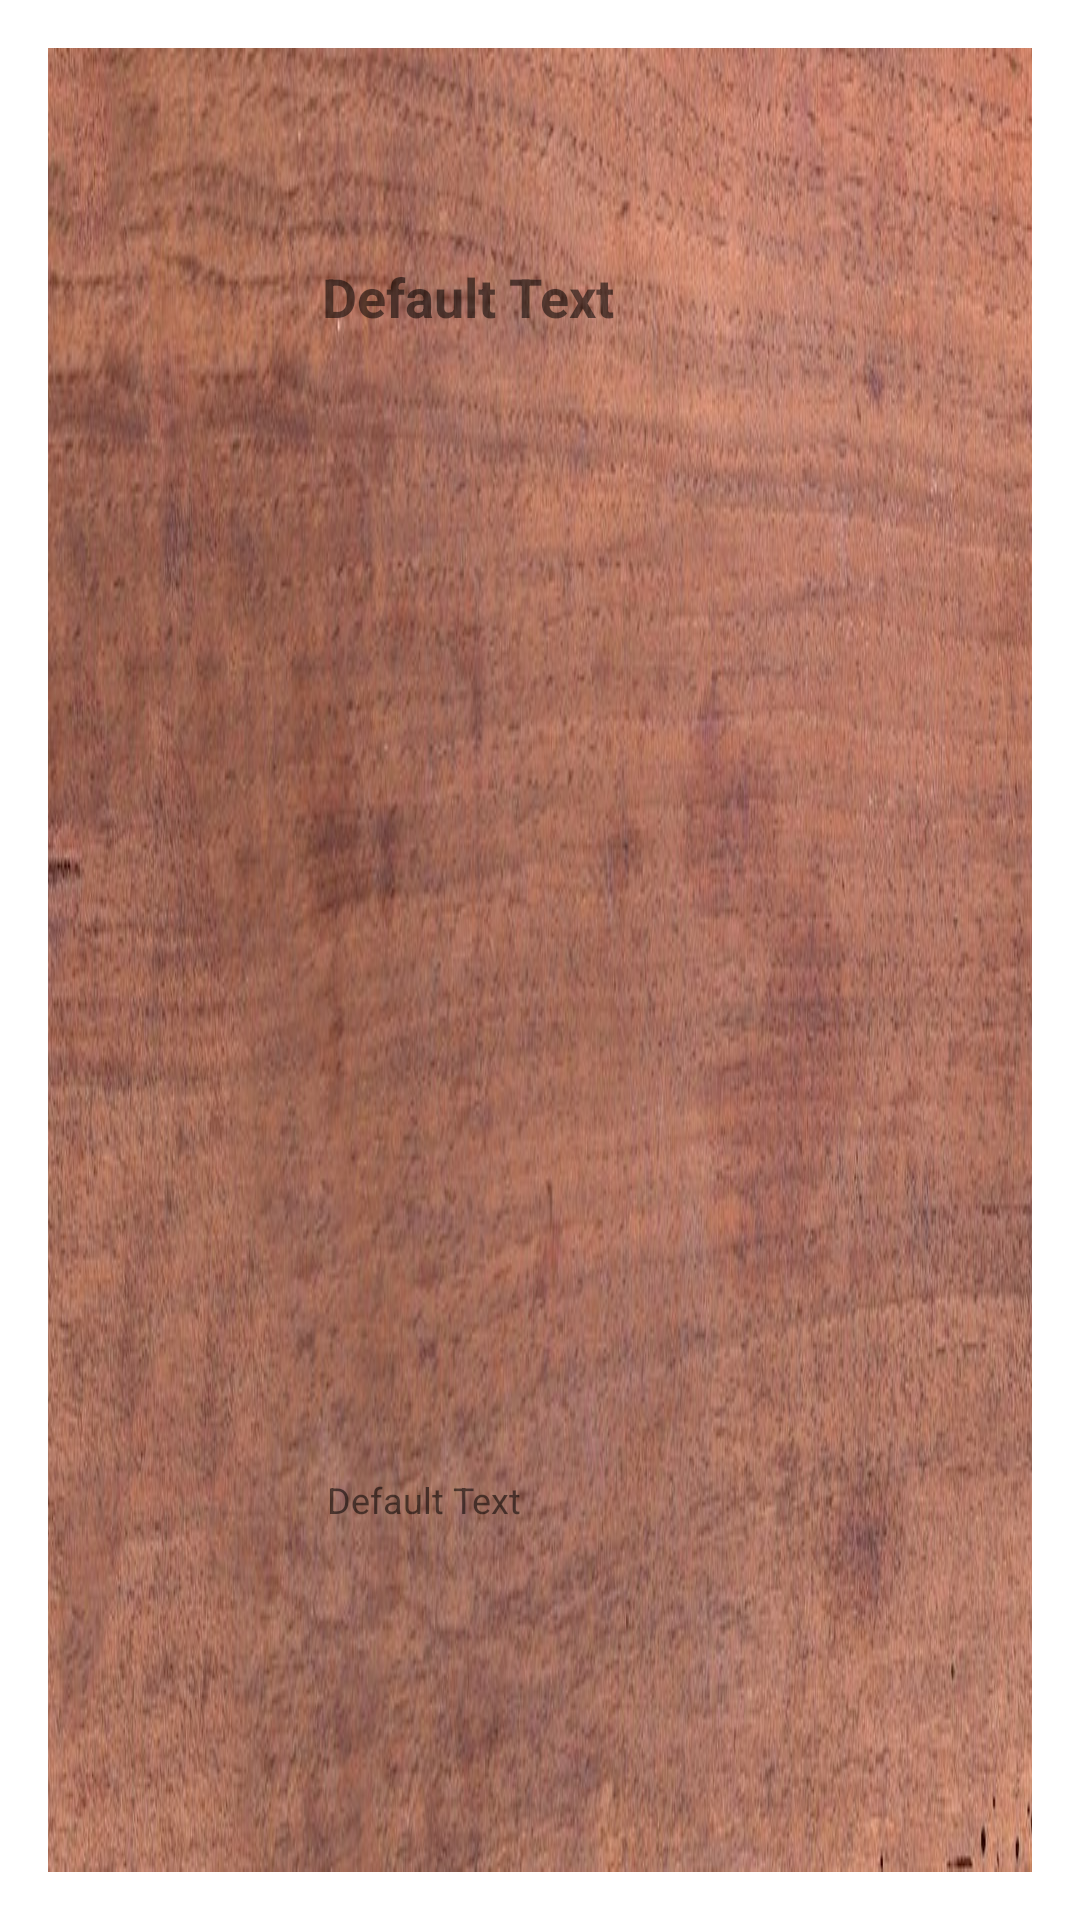

Layout XML and referenced resources for this Android screen:
<!-- AndroidManifest.xml: application theme Theme.AndroidERestaurant -->
<!-- res/layout/lyo_rec_view_cell.xml -->
<?xml version="1.0" encoding="utf-8"?>
<androidx.constraintlayout.widget.ConstraintLayout xmlns:android="http://schemas.android.com/apk/res/android"
    xmlns:app="http://schemas.android.com/apk/res-auto"
    xmlns:tools="http://schemas.android.com/tools"
    android:id="@+id/rec_view_cell_global"
    android:layout_width="match_parent"
    android:layout_height="wrap_content">

    <androidx.constraintlayout.widget.ConstraintLayout
        android:id="@+id/cell_frame"
        android:layout_width="match_parent"
        android:layout_height="match_parent"
        android:layout_marginStart="16dp"
        android:layout_marginTop="16dp"
        android:layout_marginEnd="16dp"
        android:layout_marginBottom="16dp"
        android:background="@drawable/meal_cell"
        app:layout_constraintBottom_toBottomOf="parent"
        app:layout_constraintEnd_toEndOf="parent"
        app:layout_constraintHorizontal_bias="1.0"
        app:layout_constraintStart_toStartOf="parent"
        app:layout_constraintTop_toTopOf="parent"
        app:layout_constraintVertical_bias="0.0">

        <TextView
            android:id="@+id/cell_title"
            android:layout_width="182dp"
            android:layout_height="44dp"
            android:text="@string/defaultText"
            android:textSize="18sp"
            android:textStyle="bold"
            app:layout_constraintBottom_toBottomOf="parent"
            app:layout_constraintEnd_toEndOf="parent"
            app:layout_constraintHorizontal_bias="0.625"
            app:layout_constraintStart_toStartOf="parent"
            app:layout_constraintTop_toTopOf="parent"
            app:layout_constraintVertical_bias="0.125" />

        <TextView
            android:id="@+id/cell_content"
            android:layout_width="167dp"
            android:layout_height="39dp"
            android:text="@string/defaultText"
            android:textSize="12sp"
            app:layout_constraintBottom_toBottomOf="parent"
            app:layout_constraintEnd_toEndOf="parent"
            app:layout_constraintHorizontal_bias="0.577"
            app:layout_constraintStart_toStartOf="parent"
            app:layout_constraintTop_toTopOf="parent"
            app:layout_constraintVertical_bias="0.836" />

        <ImageView
            android:id="@+id/cell_pict"
            android:layout_width="100dp"
            android:layout_height="100dp"
            app:layout_constraintBottom_toBottomOf="parent"
            app:layout_constraintEnd_toEndOf="parent"
            app:layout_constraintHorizontal_bias="0.019"
            app:layout_constraintStart_toStartOf="parent"
            app:layout_constraintTop_toTopOf="parent"
            app:layout_constraintVertical_bias="0.0"
            app:srcCompat="@drawable/no_picture" />
    </androidx.constraintlayout.widget.ConstraintLayout>

</androidx.constraintlayout.widget.ConstraintLayout>
<!-- resources referenced by this layout -->
<resources>
  <!-- drawable meal_cell: jpg bitmap (drawable, 130795 bytes) -->
  <string name="defaultText">Default Text</string>
  <style name="Theme.AndroidERestaurant" parent="Theme.MaterialComponents.DayNight.NoActionBar">
  
          
          <item name="colorPrimary">@color/black</item>
          <item name="colorPrimaryVariant">@color/black</item>
          <item name="colorOnPrimary">@color/white</item>
  
          
          <item name="colorSecondary">@color/teal_200</item>
          <item name="colorSecondaryVariant">@color/teal_700</item>
          <item name="colorOnSecondary">@color/black</item>
  
          
          <item name="android:statusBarColor" tools:targetApi="l">?attr/colorPrimaryVariant</item>
  
          
      </style>
  <!-- not gathered from this repository: default colours our renderer supplied (Android Studio template values) -->
  <color name="teal_200">#FF03DAC5</color>
  <color name="teal_700">#FF018786</color>
  <color name="black">#FF000000</color>
  <color name="white">#FFFFFFFF</color>
</resources>
